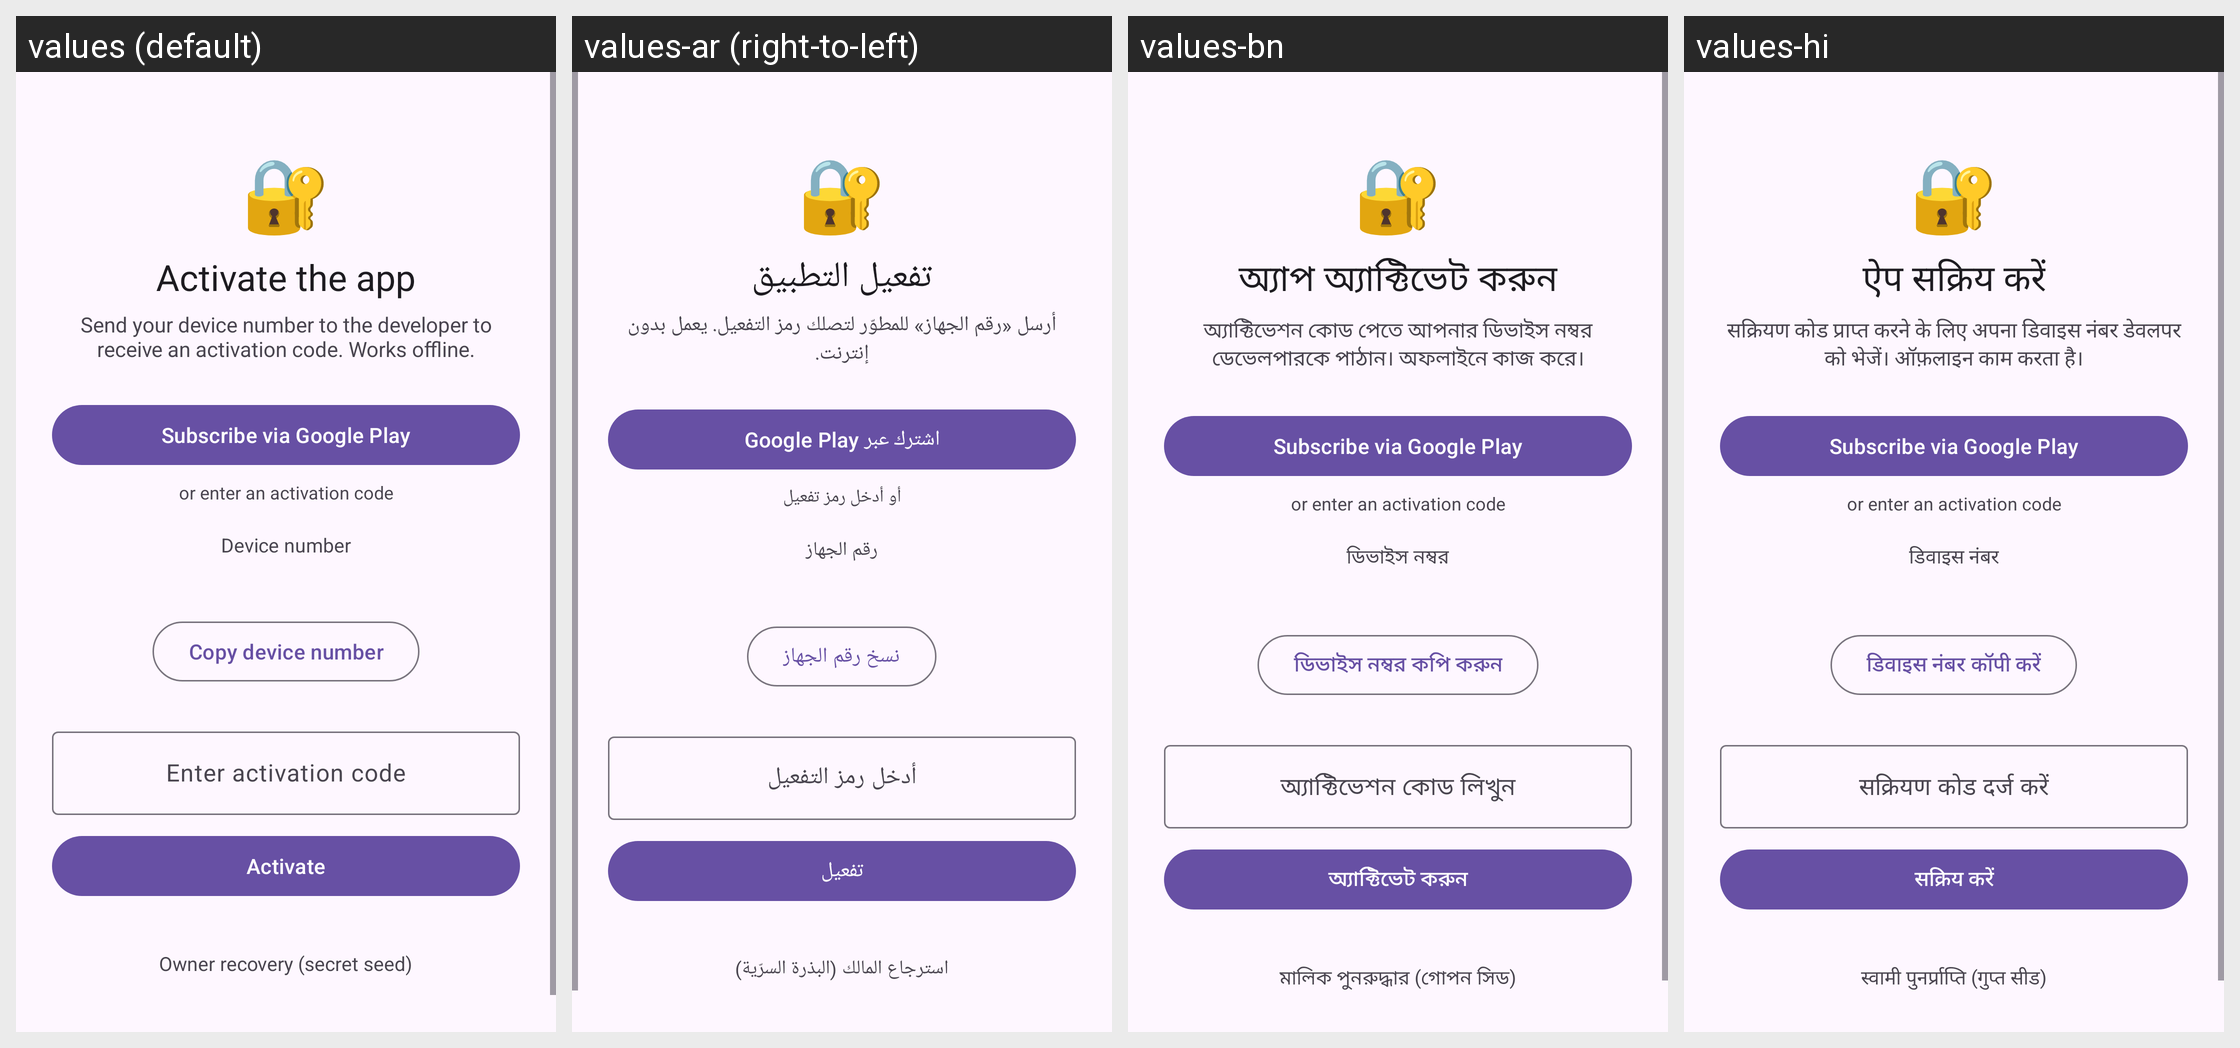

This grid shows one Android layout under several languages. Give, for every string resource on the screen, its name, the default text and each shown locale's text.
Android screen res/layout/activity_activation.xml rendered under 4 locales, left to right: values (default), values-ar (right-to-left), values-bn, values-hi. Device: Nexus 5 (rendered at 1080×1920; each locale shown at half size, 540×960, under a caption strip naming it); theme Theme.MyVideoLibrary.
Other locales in the repository, not shown: values-de, values-es, values-fa, values-fil, values-fr, values-in, values-it, values-ms, values-ru, values-tr.
Strings drawn on this screen, with the default value and each locale's value (text and hints the layout hard-codes, and strings that could not be matched under every locale, appear in the picture but are not listed):

activation_title
  values: Activate the app
  values-ar: تفعيل التطبيق
  values-bn: অ্যাপ অ্যাক্টিভেট করুন
  values-hi: ऐप सक्रिय करें

activation_desc
  values: Send your device number to the developer to receive an activation code. Works offline.
  values-ar: أرسل «رقم الجهاز» للمطوّر لتصلك رمز التفعيل. يعمل بدون إنترنت.
  values-bn: অ্যাক্টিভেশন কোড পেতে আপনার ডিভাইস নম্বর ডেভেলপারকে পাঠান। অফলাইনে কাজ করে।
  values-hi: सक्रियण कोड प्राप्त करने के लिए अपना डिवाइस नंबर डेवलपर को भेजें। ऑफ़लाइन काम करता है।

subscribe_play
  values: Subscribe via Google Play
  values-ar: اشترك عبر Google Play
  values-bn: Subscribe via Google Play  [not translated; the default value is used]
  values-hi: Subscribe via Google Play  [not translated; the default value is used]

subscribe_or_code
  values: or enter an activation code
  values-ar: أو أدخل رمز تفعيل
  values-bn: or enter an activation code  [not translated; the default value is used]
  values-hi: or enter an activation code  [not translated; the default value is used]

activation_device_id
  values: Device number
  values-ar: رقم الجهاز
  values-bn: ডিভাইস নম্বর
  values-hi: डिवाइस नंबर

activation_copy_device
  values: Copy device number
  values-ar: نسخ رقم الجهاز
  values-bn: ডিভাইস নম্বর কপি করুন
  values-hi: डिवाइस नंबर कॉपी करें

activation_code_hint
  values: Enter activation code
  values-ar: أدخل رمز التفعيل
  values-bn: অ্যাক্টিভেশন কোড লিখুন
  values-hi: सक्रियण कोड दर्ज करें

activation_activate
  values: Activate
  values-ar: تفعيل
  values-bn: অ্যাক্টিভেট করুন
  values-hi: सक्रिय करें

activation_owner_recovery
  values: Owner recovery (secret seed)
  values-ar: استرجاع المالك (البذرة السرّية)
  values-bn: মালিক পুনরুদ্ধার (গোপন সিড)
  values-hi: स्वामी पुनर्प्राप्ति (गुप्त सीड)
